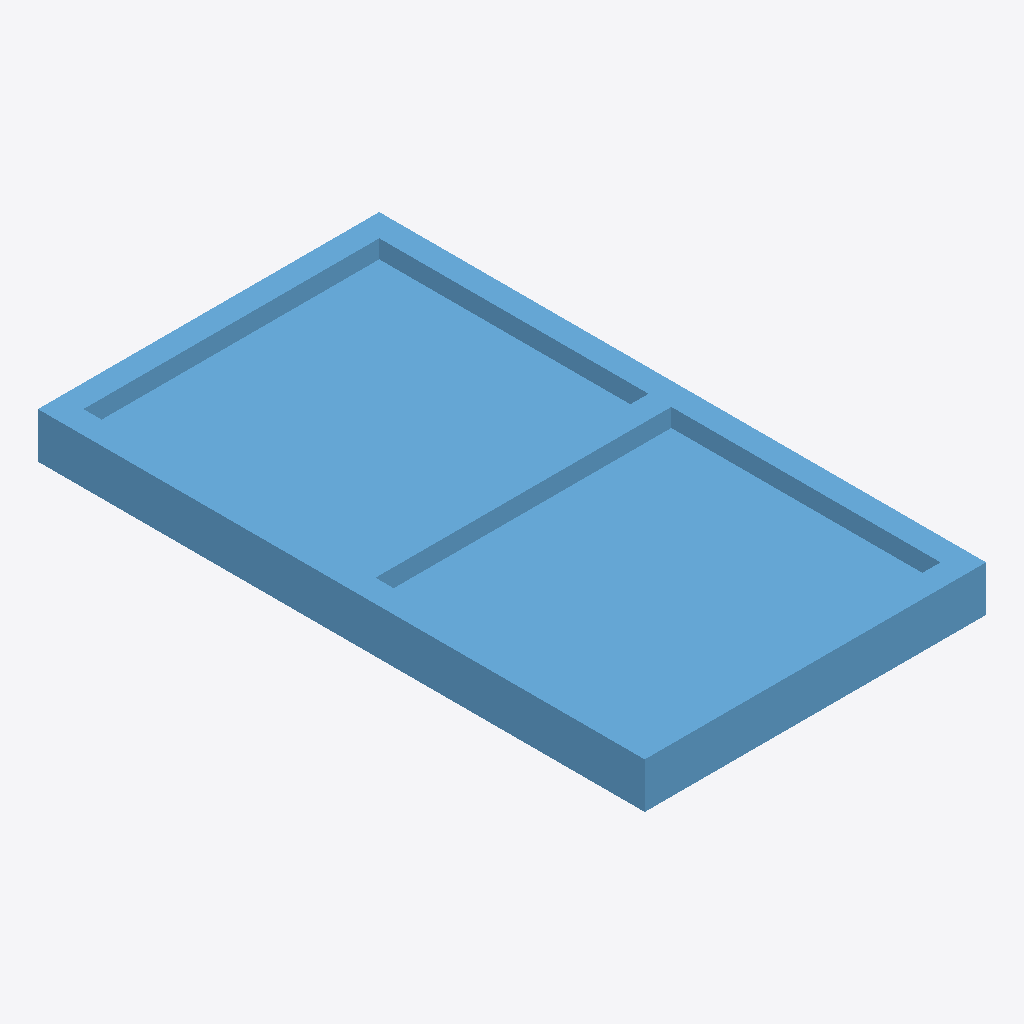
Isometric view of an IFC building model (IFC-SPF (STEP), schema IFC4, length unit millimetre), seen from the south-west, elements coloured by IFC class: 1 window (light blue).
Extent 0.9 m × 1.6 m × 0.1 m (x, y, z). Storeys (1): Storey at 0.00 m. Elements (1): 1 IfcWindow.

HEADER;
FILE_DESCRIPTION(('ViewDefinition [CoordinationView]'),'2;1');
FILE_NAME('','2026-06-20T00:36:20',(''),(''),'IfcOpenShell 0.8.5-1c5b825','IfcOpenShell 0.8.5-1c5b825','');
FILE_SCHEMA(('IFC4'));
ENDSEC;
DATA;
#17=IFCPROJECT('0MGgQGsWD3uxSdqKA7Bmsd',#16,'FormX Window Golden Targets',$,$,$,$,(#10),#5);
#23=IFCSITE('1KvKw$2AXFTOFuRjZo4NeF',#16,'Site',$,$,#22,$,$,.ELEMENT.,$,$,$,$,$);
#29=IFCBUILDING('25SVJIQkP8hh0mq75p6j8H',#16,'Building',$,$,#28,$,$,.ELEMENT.,$,$,$);
#35=IFCBUILDINGSTOREY('3IXk02qFL0UeIgxr4E6mMV',#16,'Storey',$,$,#34,$,$,.ELEMENT.,$);
#90=IFCWINDOW('2fECj4_C5DXOF1Zm_QeLqw',#16,'WIN-DOUBLEHUNG-DBL_H','Double-hung',$,#89,#80,$,1600.0,900.0,.WINDOW.,.DOUBLE_PANEL_HORIZONTAL.,$);
ENDSEC;
